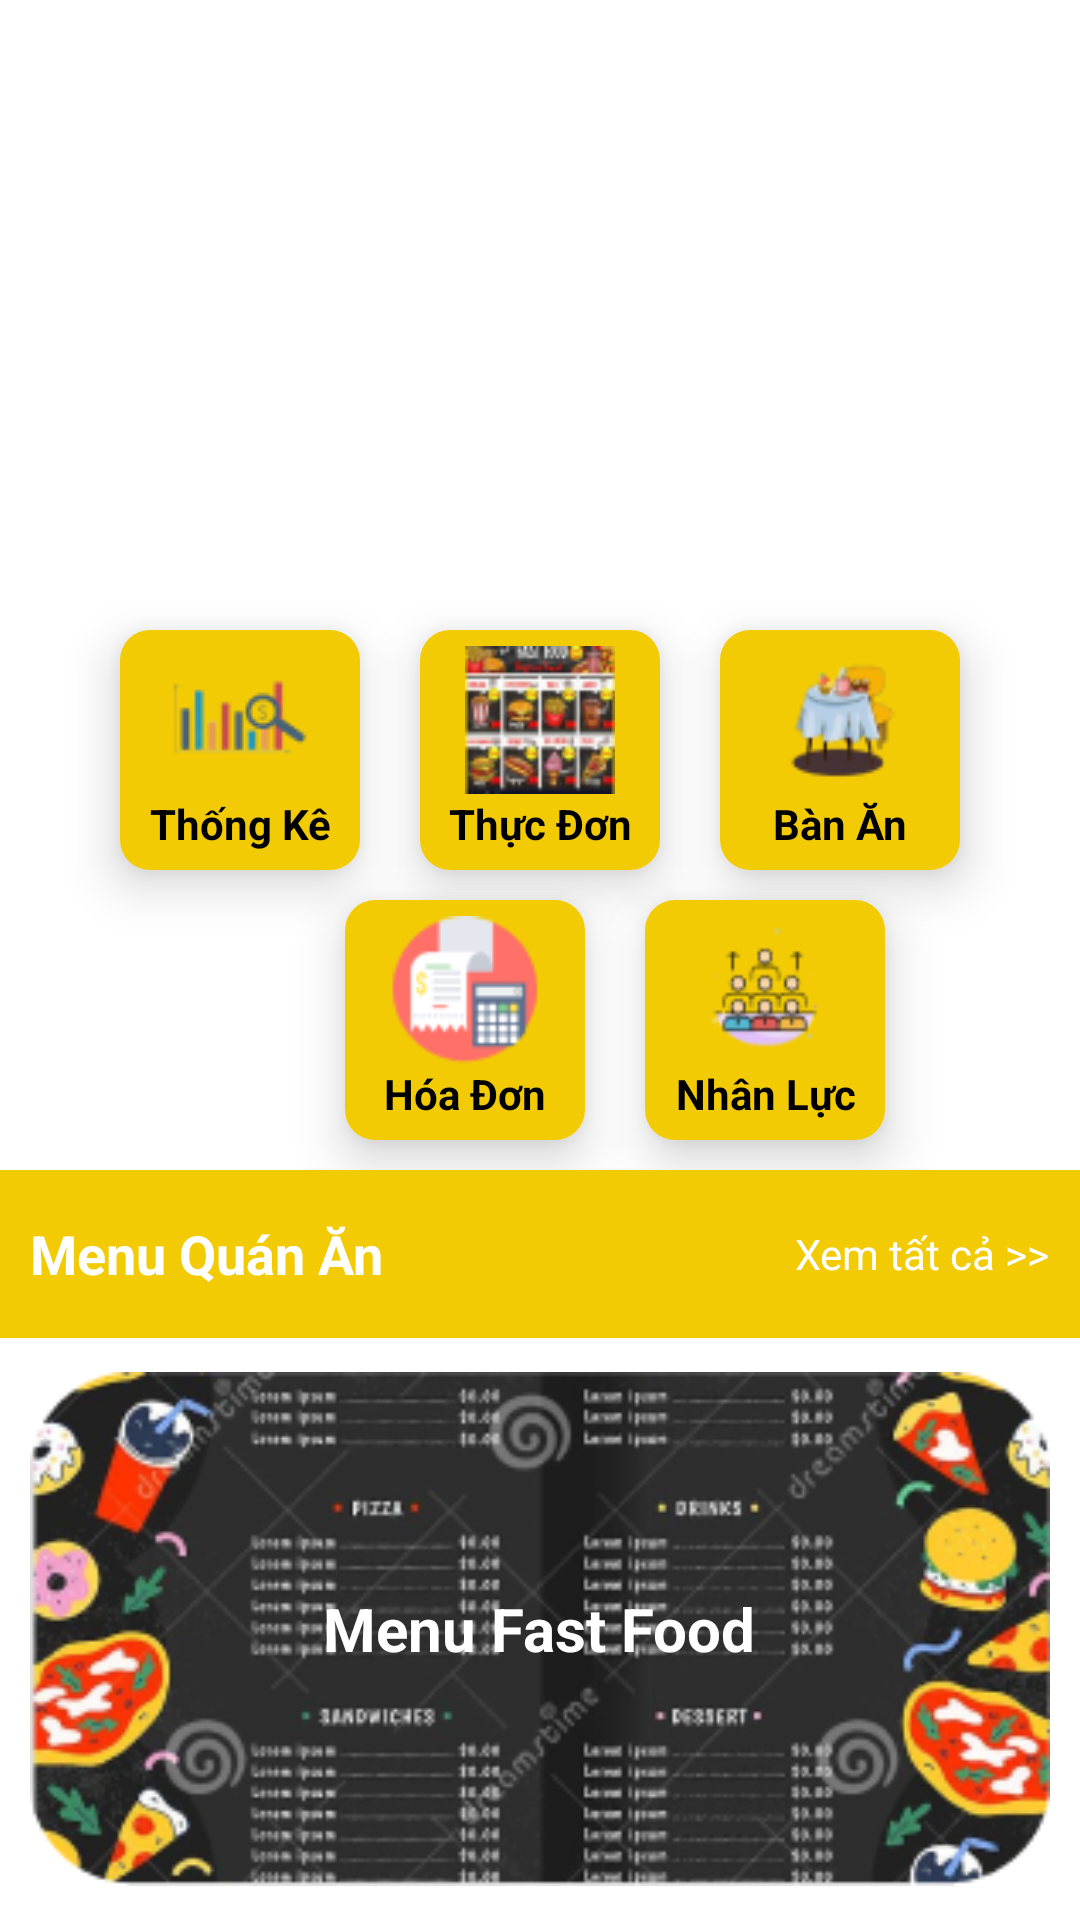

Here is an Android app screen rendered from its layout file. Give the layout XML and the strings, colors and styles it references.
<!-- AndroidManifest.xml: application theme Theme.SP23_PRO1121_CP18103_GROUP4 -->
<!-- res/layout/fragment_home.xml -->
<?xml version="1.0" encoding="utf-8"?>
<FrameLayout xmlns:android="http://schemas.android.com/apk/res/android"
    xmlns:tools="http://schemas.android.com/tools"
    android:layout_width="match_parent"
    android:layout_height="match_parent"
    xmlns:app="http://schemas.android.com/apk/res-auto"
    tools:context=".Fragment.HomeFragment">
    <LinearLayout
        android:layout_width="match_parent"
        android:layout_height="match_parent"
        android:orientation="vertical"
        >
        <ViewFlipper
            android:layout_width="match_parent"
            android:layout_height="200dp"
            android:id="@+id/home_viewFlipper"/>
        <RelativeLayout
            android:layout_width="match_parent"
            android:layout_height="190dp"

            >
            
            <androidx.cardview.widget.CardView
                android:layout_width="80dp"
                android:layout_height="80dp"
                android:layout_centerHorizontal="true"
                app:cardElevation="10dp"
                app:cardCornerRadius="10dp"
                android:id="@+id/cardView_thucDon"
                android:layout_margin="10dp"
                >
                <LinearLayout
                    android:layout_width="match_parent"
                    android:layout_height="match_parent"
                    android:orientation="vertical"
                    android:padding="5dp"
                    android:background="#F2CB05"
                    android:layout_centerHorizontal="true"
                    android:id="@+id/ln_thucDon"
                    >
                    <ImageView
                        android:layout_width="50dp"
                        android:layout_height="50dp"
                        android:src="@drawable/image_37"
                        android:layout_gravity="center_horizontal"/>
                    <TextView
                        android:layout_width="match_parent"
                        android:layout_height="wrap_content"
                        android:text="Thực Đơn"
                        android:gravity="center_horizontal"
                        android:textStyle="bold"
                        android:textColor="#000000"/>
                </LinearLayout>
            </androidx.cardview.widget.CardView>

            
            <androidx.cardview.widget.CardView
                android:layout_width="80dp"
                android:layout_height="80dp"
                android:layout_centerHorizontal="true"
                app:cardElevation="10dp"
                app:cardCornerRadius="10dp"
                android:id="@+id/cardView_thongKe"
                android:layout_margin="10dp"
                android:layout_toLeftOf="@id/cardView_thucDon"
                >
                <LinearLayout
                    android:layout_width="match_parent"
                    android:layout_height="match_parent"
                    android:orientation="vertical"
                    android:padding="5dp"
                    android:layout_centerHorizontal="true"
                    android:id="@+id/ln_thongKe"
                    android:background="#F2CB05"
                    >
                    <ImageView
                        android:layout_width="50dp"
                        android:layout_height="50dp"
                        android:src="@drawable/image_36"
                        android:layout_gravity="center_horizontal"/>
                    <TextView
                        android:layout_width="match_parent"
                        android:layout_height="wrap_content"
                        android:text="Thống Kê"
                        android:gravity="center_horizontal"
                        android:textStyle="bold"
                        android:textColor="#000000"/>
                </LinearLayout>
            </androidx.cardview.widget.CardView>

            
            <androidx.cardview.widget.CardView
                android:layout_width="80dp"
                android:layout_height="80dp"
                android:layout_centerHorizontal="true"
                app:cardElevation="10dp"
                app:cardCornerRadius="10dp"
                android:id="@+id/cardView_banAn"
                android:layout_margin="10dp"
                android:layout_toRightOf="@id/cardView_thucDon"
                >
                <LinearLayout
                    android:layout_width="match_parent"
                    android:layout_height="match_parent"
                    android:orientation="vertical"
                    android:padding="5dp"
                    android:background="#F2CB05"
                    android:layout_centerHorizontal="true"
                    android:id="@+id/ln_banAn"
                    >
                    <ImageView
                        android:layout_width="50dp"
                        android:layout_height="50dp"
                        android:src="@drawable/img_ban_an"
                        android:layout_gravity="center_horizontal"/>
                    <TextView
                        android:layout_width="match_parent"
                        android:layout_height="wrap_content"
                        android:text="Bàn Ăn"
                        android:gravity="center_horizontal"
                        android:textStyle="bold"
                        android:textColor="#000000"/>
                </LinearLayout>
            </androidx.cardview.widget.CardView>

            
            <androidx.cardview.widget.CardView
                android:layout_width="80dp"
                android:layout_height="80dp"
                app:cardElevation="10dp"
                app:cardCornerRadius="10dp"
                android:id="@+id/cardView_hoaDon"
                android:layout_marginLeft="115dp"
                android:layout_below="@id/cardView_thucDon"
                >
                <LinearLayout
                    android:layout_width="match_parent"
                    android:layout_height="match_parent"
                    android:orientation="vertical"
                    android:padding="5dp"
                    android:background="#F2CB05"
                    android:id="@+id/ln_hoaDon"
                    >
                    <ImageView
                        android:layout_width="50dp"
                        android:layout_height="50dp"
                        android:src="@drawable/img_hoa_don"
                        android:layout_gravity="center_horizontal"/>
                    <TextView
                        android:layout_width="match_parent"
                        android:layout_height="wrap_content"
                        android:text="Hóa Đơn"
                        android:gravity="center_horizontal"
                        android:textStyle="bold"
                        android:textColor="#000000"/>
                </LinearLayout>
            </androidx.cardview.widget.CardView>

            
            <androidx.cardview.widget.CardView
                android:layout_width="80dp"
                android:layout_height="80dp"
                android:layout_centerHorizontal="true"
                app:cardElevation="10dp"
                app:cardCornerRadius="10dp"
                android:id="@+id/cardView_nhanLuc"
                android:layout_toRightOf="@id/cardView_hoaDon"
                android:layout_marginLeft="20dp"
                android:layout_below="@id/cardView_thucDon"
                >
                <LinearLayout
                    android:layout_width="match_parent"
                    android:layout_height="match_parent"
                    android:orientation="vertical"
                    android:padding="5dp"
                    android:id="@+id/ln_nhanLuc"
                    android:background="#F2CB05"
                    >
                    <ImageView
                        android:layout_width="50dp"
                        android:layout_height="50dp"
                        android:src="@drawable/img_nhan_luc"
                        android:layout_gravity="center_horizontal"/>
                    <TextView
                        android:layout_width="match_parent"
                        android:layout_height="wrap_content"
                        android:text="Nhân Lực"
                        android:gravity="center_horizontal"
                        android:textStyle="bold"
                        android:textColor="#000000"/>
                </LinearLayout>
            </androidx.cardview.widget.CardView>
        </RelativeLayout>
        <RelativeLayout
            android:layout_width="match_parent"
            android:layout_height="?attr/actionBarSize"
            android:background="#F2CB05"
            >

            <TextView
                android:layout_width="wrap_content"
                android:layout_height="wrap_content"
                android:layout_centerVertical="true"
                android:layout_marginStart="10dp"
                android:layout_marginTop="10dp"
                android:layout_marginEnd="10dp"
                android:layout_marginBottom="10dp"
                android:text="Menu Quán Ăn"
                android:textColor="#fff"
                android:textSize="18dp"
                android:textStyle="bold" />
            <TextView
                android:id="@+id/tvMenu"
                android:layout_width="wrap_content"
                android:layout_height="wrap_content"
                android:layout_alignParentRight="true"
                android:text="Xem tất cả >>"
                android:layout_centerVertical="true"
                android:layout_margin="10dp"
                android:textColor="#fff"
                />
        </RelativeLayout>
        <RelativeLayout
            android:layout_width="match_parent"
            android:layout_height="match_parent"
            >
            <ImageView
                android:layout_width="match_parent"
                android:layout_height="match_parent"
                android:src="@drawable/banner_menu_fast_food"
                android:layout_margin="10dp"
                android:layout_gravity="center"
                android:background="@drawable/shape_custom_dialog"/>
            <TextView
                android:layout_width="wrap_content"
                android:layout_height="wrap_content"
                android:text="Menu Fast Food"
                android:layout_centerInParent="true"
                android:textColor="#fff"
                android:textStyle="bold"
                android:textSize="20dp"/>
        </RelativeLayout>
    </LinearLayout>

</FrameLayout>
<!-- resources referenced by this layout -->
<resources>
  <!-- drawable banner_menu_fast_food: png bitmap (drawable, 72528 bytes) -->
  <!-- drawable image_36: png bitmap (drawable, 2257 bytes) -->
  <!-- drawable image_37: png bitmap (drawable, 7837 bytes) -->
  <!-- drawable img_ban_an: png bitmap (drawable, 3547 bytes) -->
  <!-- drawable img_hoa_don: png bitmap (drawable, 3043 bytes) -->
  <!-- drawable img_nhan_luc: png bitmap (drawable, 3026 bytes) -->
  <style name="Theme.SP23_PRO1121_CP18103_GROUP4" parent="Theme.MaterialComponents.DayNight.NoActionBar">
          
          <item name="colorPrimary">@color/purple_500</item>
          <item name="colorPrimaryVariant">@color/purple_700</item>
          <item name="colorOnPrimary">@color/white</item>
          
          <item name="colorSecondary">@color/teal_200</item>
          <item name="colorSecondaryVariant">@color/teal_700</item>
          <item name="colorOnSecondary">@color/black</item>
          
          <item name="android:statusBarColor">?attr/colorPrimaryVariant</item>
          
      </style>
  <color name="purple_500">#FF6200EE</color>
  <color name="purple_700">#FF3700B3</color>
  <color name="white">#FFFFFFFF</color>
  <color name="teal_200">#FF03DAC5</color>
  <color name="teal_700">#FF018786</color>
  <color name="black">#FF000000</color>
</resources>
